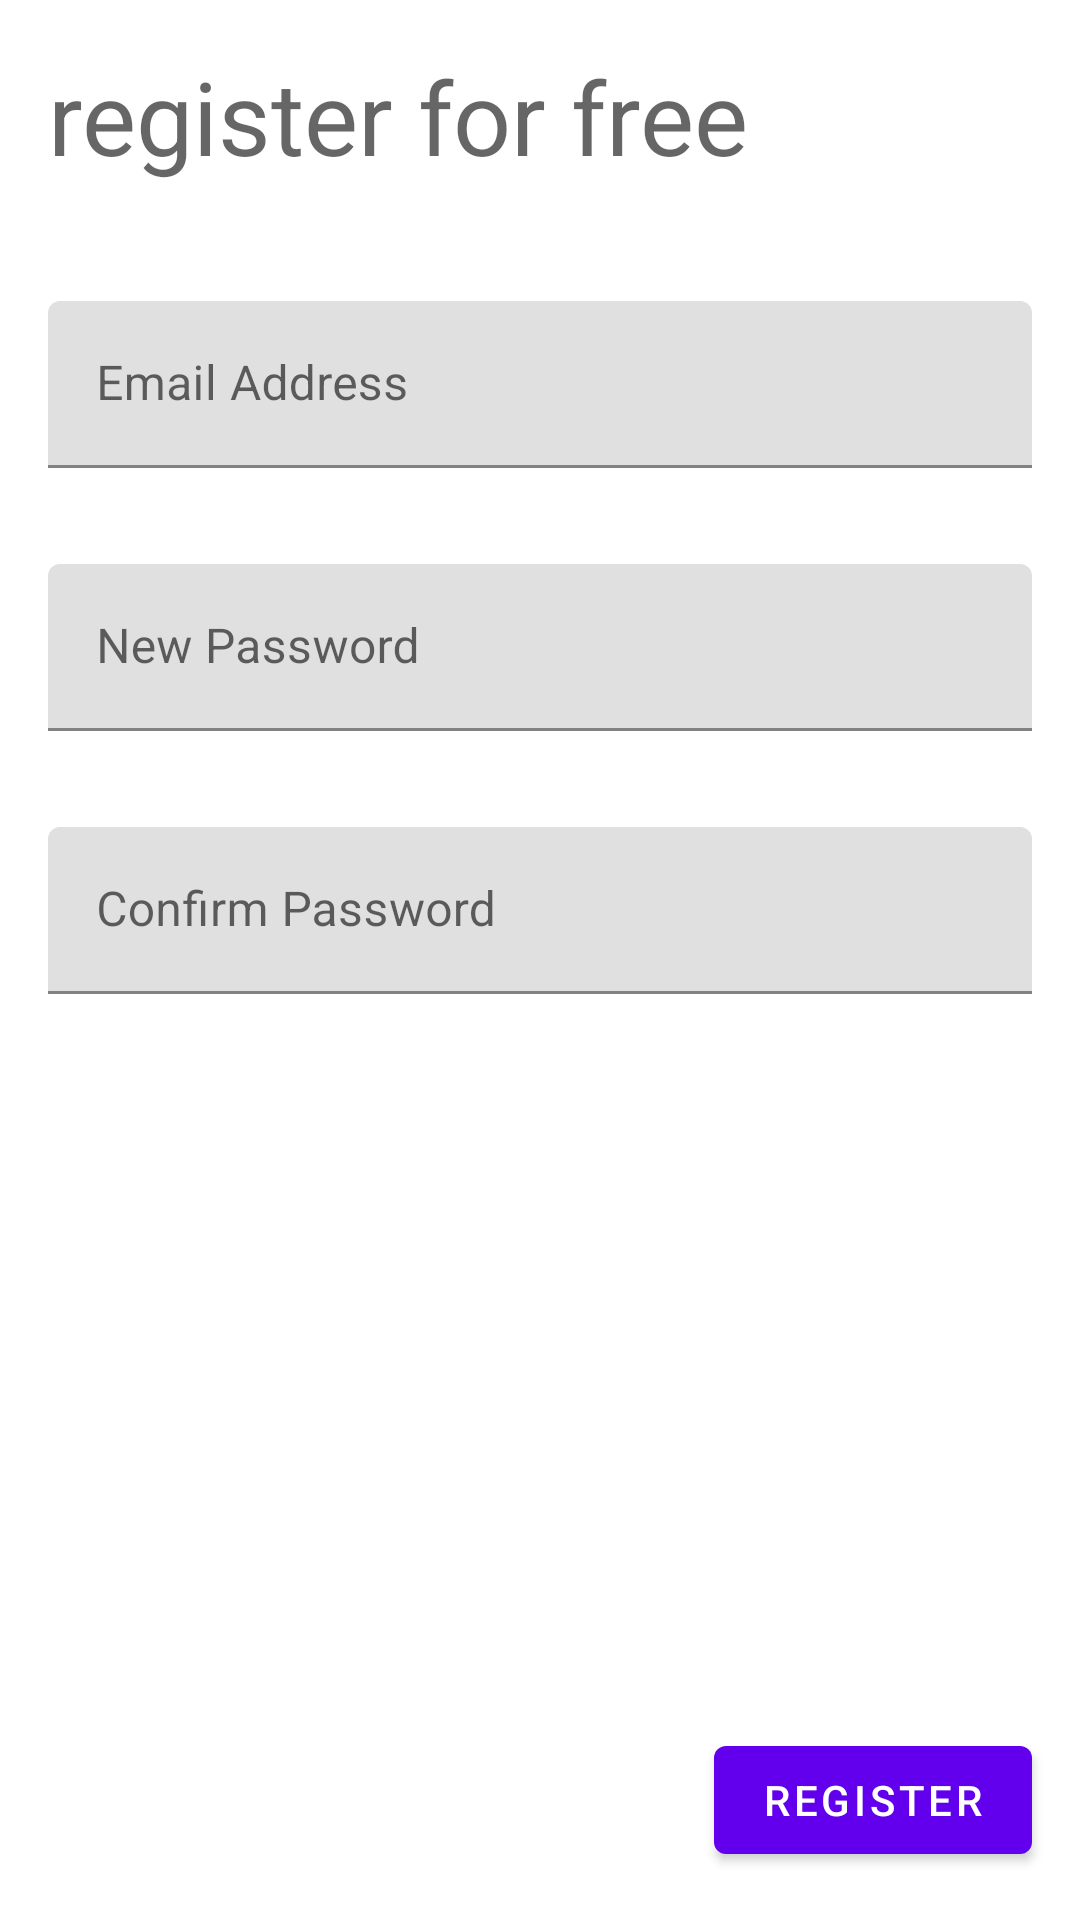

Here is an Android app screen rendered from its layout file. Give the layout XML and the strings, colors and styles it references.
<!-- AndroidManifest.xml: application theme Theme.AuthenticationDemo -->
<!-- res/layout/fragment_register.xml -->
<?xml version="1.0" encoding="utf-8"?>
<androidx.constraintlayout.widget.ConstraintLayout xmlns:android="http://schemas.android.com/apk/res/android"
    xmlns:app="http://schemas.android.com/apk/res-auto"
    xmlns:tools="http://schemas.android.com/tools"
    android:id="@+id/frameLayout2"
    android:layout_width="match_parent"
    android:layout_height="match_parent"
    tools:context=".auth.RegisterFragment">

    <TextView
        android:id="@+id/textView2"
        android:layout_width="wrap_content"
        android:layout_height="wrap_content"
        android:layout_marginStart="16dp"
        android:layout_marginTop="16dp"
        android:text="register for free"
        android:textAppearance="@style/TextAppearance.AppCompat.Display1"
        app:layout_constraintStart_toStartOf="parent"
        app:layout_constraintTop_toTopOf="parent" />

    <com.google.android.material.textfield.TextInputLayout
        android:id="@+id/textInputLayout"
        android:layout_width="0dp"
        android:layout_height="wrap_content"
        android:layout_marginStart="16dp"
        android:layout_marginTop="39dp"
        android:layout_marginEnd="16dp"
        app:layout_constraintEnd_toEndOf="parent"
        app:layout_constraintStart_toStartOf="parent"
        app:layout_constraintTop_toBottomOf="@+id/textView2">

        <com.google.android.material.textfield.TextInputEditText
            android:id="@+id/editEmail"
            android:layout_width="match_parent"
            android:layout_height="wrap_content"
            android:hint="Email Address"
            android:inputType="textEmailAddress" />
    </com.google.android.material.textfield.TextInputLayout>

    <com.google.android.material.textfield.TextInputLayout
        android:id="@+id/textInputLayout2"
        android:layout_width="0dp"
        android:layout_height="wrap_content"
        android:layout_marginStart="16dp"
        android:layout_marginTop="32dp"
        android:layout_marginEnd="16dp"
        app:layout_constraintEnd_toEndOf="parent"
        app:layout_constraintStart_toStartOf="parent"
        app:layout_constraintTop_toBottomOf="@+id/textInputLayout">

        <com.google.android.material.textfield.TextInputEditText
            android:id="@+id/editPassword"
            android:layout_width="match_parent"
            android:layout_height="wrap_content"
            android:hint="New Password"
            android:inputType="textPassword" />
    </com.google.android.material.textfield.TextInputLayout>

    <com.google.android.material.textfield.TextInputLayout
        android:id="@+id/textInputLayout3"
        android:layout_width="0dp"
        android:layout_height="wrap_content"
        android:layout_marginStart="16dp"
        android:layout_marginTop="32dp"
        android:layout_marginEnd="16dp"
        app:layout_constraintEnd_toEndOf="parent"
        app:layout_constraintStart_toStartOf="parent"
        app:layout_constraintTop_toBottomOf="@+id/textInputLayout2">

        <com.google.android.material.textfield.TextInputEditText
            android:id="@+id/editCPassword"
            android:layout_width="match_parent"
            android:layout_height="wrap_content"
            android:hint="Confirm Password"
            android:inputType="textPassword" />
    </com.google.android.material.textfield.TextInputLayout>

    <Button
        android:id="@+id/btnRegister"
        android:layout_width="wrap_content"
        android:layout_height="wrap_content"
        android:layout_marginEnd="16dp"
        android:layout_marginBottom="16dp"
        android:text="Register"
        app:layout_constraintBottom_toBottomOf="parent"
        app:layout_constraintEnd_toEndOf="parent" />

    <ProgressBar
        android:id="@+id/pb"
        style="?android:attr/progressBarStyle"
        android:layout_width="wrap_content"
        android:layout_height="wrap_content"
        android:layout_marginStart="24dp"
        android:layout_marginTop="32dp"
        android:layout_marginEnd="24dp"
        android:visibility="gone"
        app:layout_constraintEnd_toEndOf="parent"
        app:layout_constraintStart_toStartOf="parent"
        app:layout_constraintTop_toBottomOf="@+id/textInputLayout3" />
</androidx.constraintlayout.widget.ConstraintLayout>
<!-- resources referenced by this layout -->
<resources>
  <style name="Theme.AuthenticationDemo" parent="Theme.MaterialComponents.DayNight.DarkActionBar">
          
          <item name="colorPrimary">@color/purple_500</item>
          <item name="colorPrimaryVariant">@color/purple_700</item>
          <item name="colorOnPrimary">@color/white</item>
          
          <item name="colorSecondary">@color/teal_200</item>
          <item name="colorSecondaryVariant">@color/teal_700</item>
          <item name="colorOnSecondary">@color/black</item>
          
          <item name="android:statusBarColor" tools:targetApi="l">?attr/colorPrimaryVariant</item>
          
      </style>
  <!-- not gathered from this repository: default colours our renderer supplied (Android Studio template values) -->
  <color name="purple_500">#FF6200EE</color>
  <color name="purple_700">#FF3700B3</color>
  <color name="teal_200">#FF03DAC5</color>
  <color name="teal_700">#FF018786</color>
  <color name="black">#FF000000</color>
  <color name="white">#FFFFFFFF</color>
</resources>
